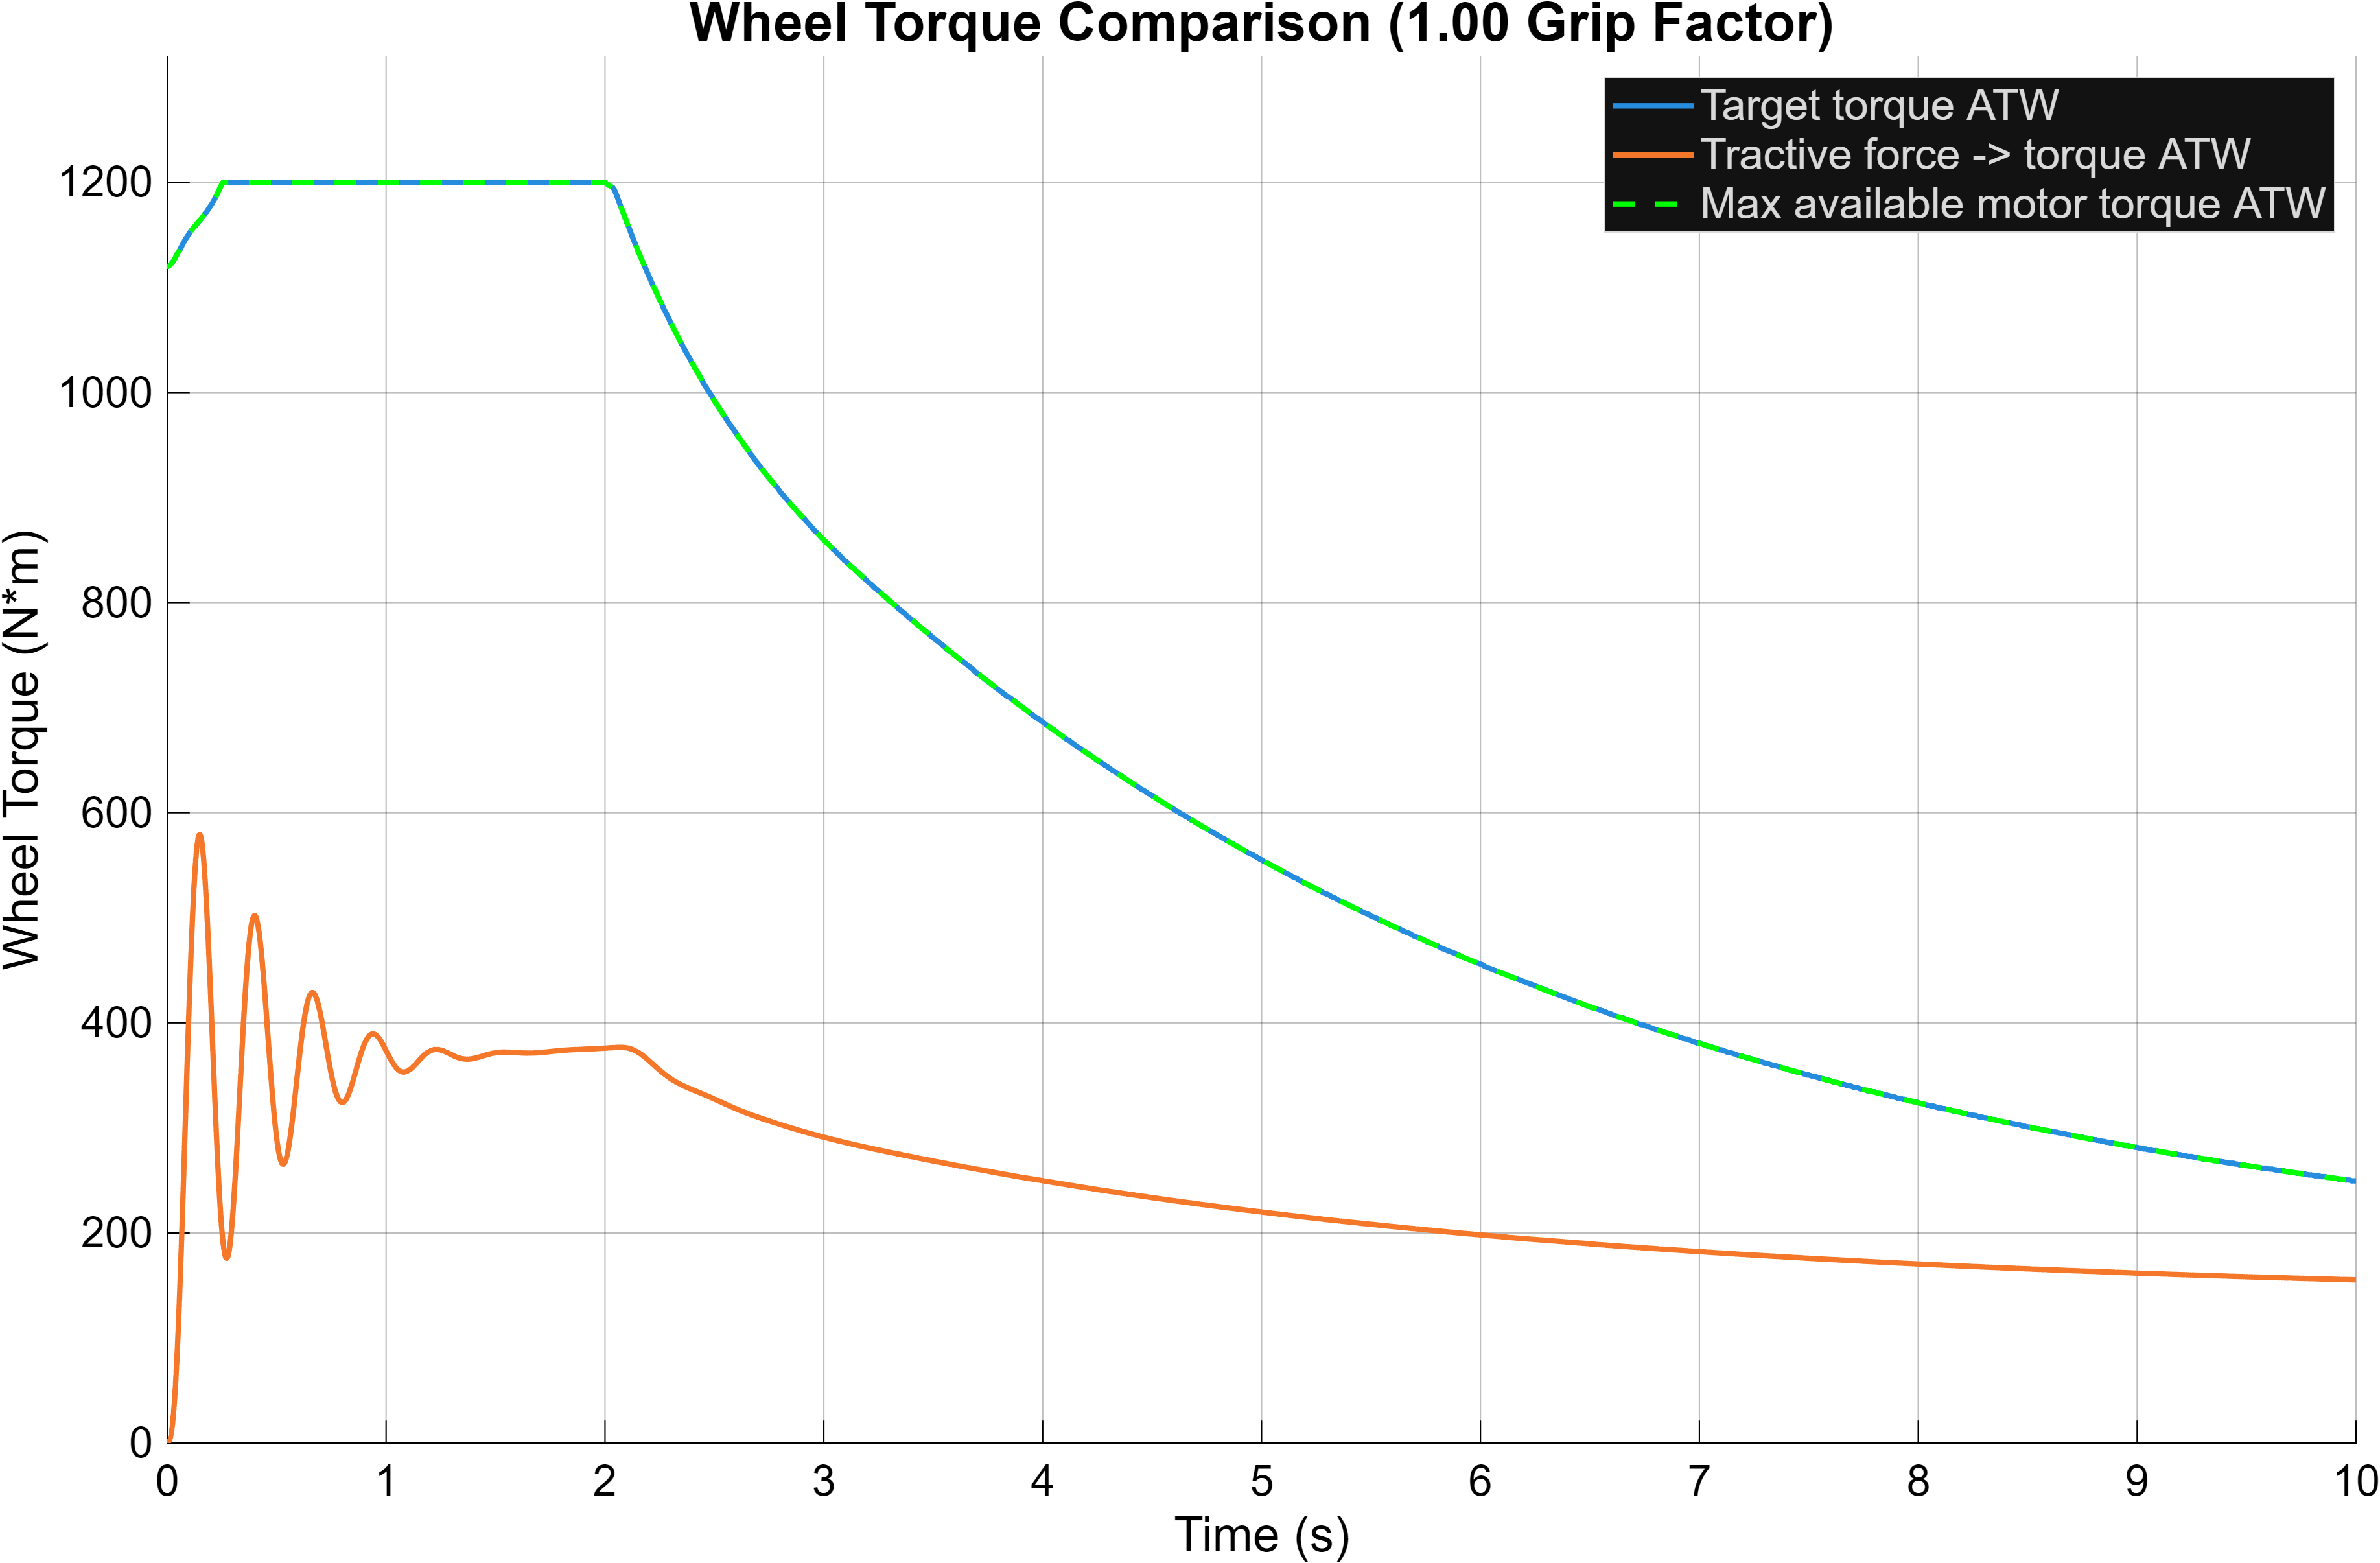

The data file committed next to this chart (first rows):
Time_s, Target_Torque_ATW_Nm, From_Tractive_Force_ATW_Nm, Max_Available_ATW_Nm
0, 1120, 0, 1120
1.43536367514833e-07, 1120, -1.24473885163852e-05, 1120
8.61218205088999e-07, 1120, -7.46834280630262e-05, 1120
4.44962739295983e-06, 1120, -0.0003858, 1120
2.2391673332314e-05, 1120, -0.001941, 1120
0.0001121, 1120, -0.009681, 1120
0.0002893, 1120, -0.02459, 1120
0.000419, 1120, -0.03493, 1120
0.0005487, 1120, -0.04457, 1120
0.0006636, 1120, -0.05236, 1120
0.0007717, 1120, -0.05894, 1120
0.0008759, 1120, -0.06449, 1120
0.0009773, 1120, -0.06908, 1120
0.001077, 1120, -0.07273, 1120
0.001174, 1120, -0.07544, 1120
0.001271, 1120, -0.07723, 1120
0.001367, 1120, -0.07807, 1120
0.001462, 1120, -0.07797, 1120
0.001557, 1120, -0.07692, 1120
0.001652, 1120, -0.0749, 1120
0.001747, 1120, -0.0719, 1120
0.001842, 1120, -0.06792, 1120
0.001937, 1120, -0.06293, 1120
0.002033, 1120, -0.05692, 1120
0.00213, 1120, -0.04988, 1120
0.002228, 1120, -0.04177, 1120
0.002327, 1120, -0.03258, 1120
0.002429, 1120, -0.0222, 1120
0.002534, 1120, -0.01051, 1120
0.002643, 1120, 0.00261, 1120
0.002756, 1120, 0.0173, 1120
0.002876, 1120, 0.0338, 1120
0.003004, 1120, 0.05253, 1120
0.003147, 1120, 0.07446, 1120
0.003329, 1120, 0.1037, 1120
0.003465, 1120, 0.1264, 1120
0.003602, 1120, 0.1497, 1120
0.003727, 1120, 0.1713, 1120
0.003846, 1120, 0.1921, 1120
0.003962, 1120, 0.2123, 1120
0.004075, 1120, 0.232, 1120
0.004185, 1120, 0.2514, 1120
0.004295, 1120, 0.2704, 1120
0.004403, 1120, 0.2892, 1120
0.004511, 1120, 0.3077, 1120
0.004618, 1120, 0.326, 1120
0.004726, 1120, 0.3442, 1120
0.004833, 1120, 0.3623, 1120
0.004942, 1120, 0.3804, 1120
0.00505, 1120, 0.3986, 1120
0.005161, 1120, 0.4169, 1120
0.005272, 1120, 0.4355, 1120
0.005386, 1120, 0.4545, 1120
0.005502, 1120, 0.474, 1120
0.005622, 1120, 0.4944, 1120
0.005747, 1120, 0.516, 1120
0.005878, 1120, 0.5392, 1120
0.00602, 1120, 0.5649, 1120
0.006179, 1120, 0.5951, 1120
0.006357, 1121, 0.6306, 1120
... 2,589 more rows
